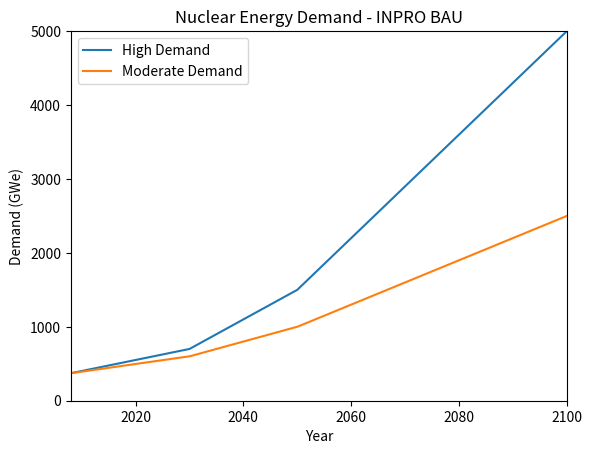

Write Python code to recreate this figure.
#! /usr/bin/env python

import numpy as np
import matplotlib.pyplot as plt

years = [2008,2030,2050,2100]
n = 1000
time = np.linspace(years[0],years[-1],n)

demand_points = [[372,600,1000,2500],
                 [372,700,1500,5000]]

slopes = [[],
          []]

for i in range(len(years)-1):
    denominator = float(years[i+1] - years[i])
    for j in range(len(demand_points)):
        numerator = float(demand_points[j][i+1] - demand_points[j][i])
        slopes[j].append(numerator/denominator)

demand = [[],
          []]
for entry in time:
    if entry <=years[1]: i = 0
    elif entry <=years[2]: i = 1
    else: i = 2
    for j in range(len(demand_points)):
        demand[j].append(demand_points[j][i] + (entry - years[i]) * slopes[j][i])

plt.plot(time,demand[1],label='High Demand')
plt.plot(time,demand[0],label='Moderate Demand')
plt.axis([min(time),max(time),0,max(demand[1])])
plt.legend(loc=2)
plt.title('Nuclear Energy Demand - INPRO BAU')
plt.xlabel('Year')
plt.ylabel('Demand (GWe)')
#plt.show()
plt.savefig('inpro-demand.eps') #
plt.clf()

        
